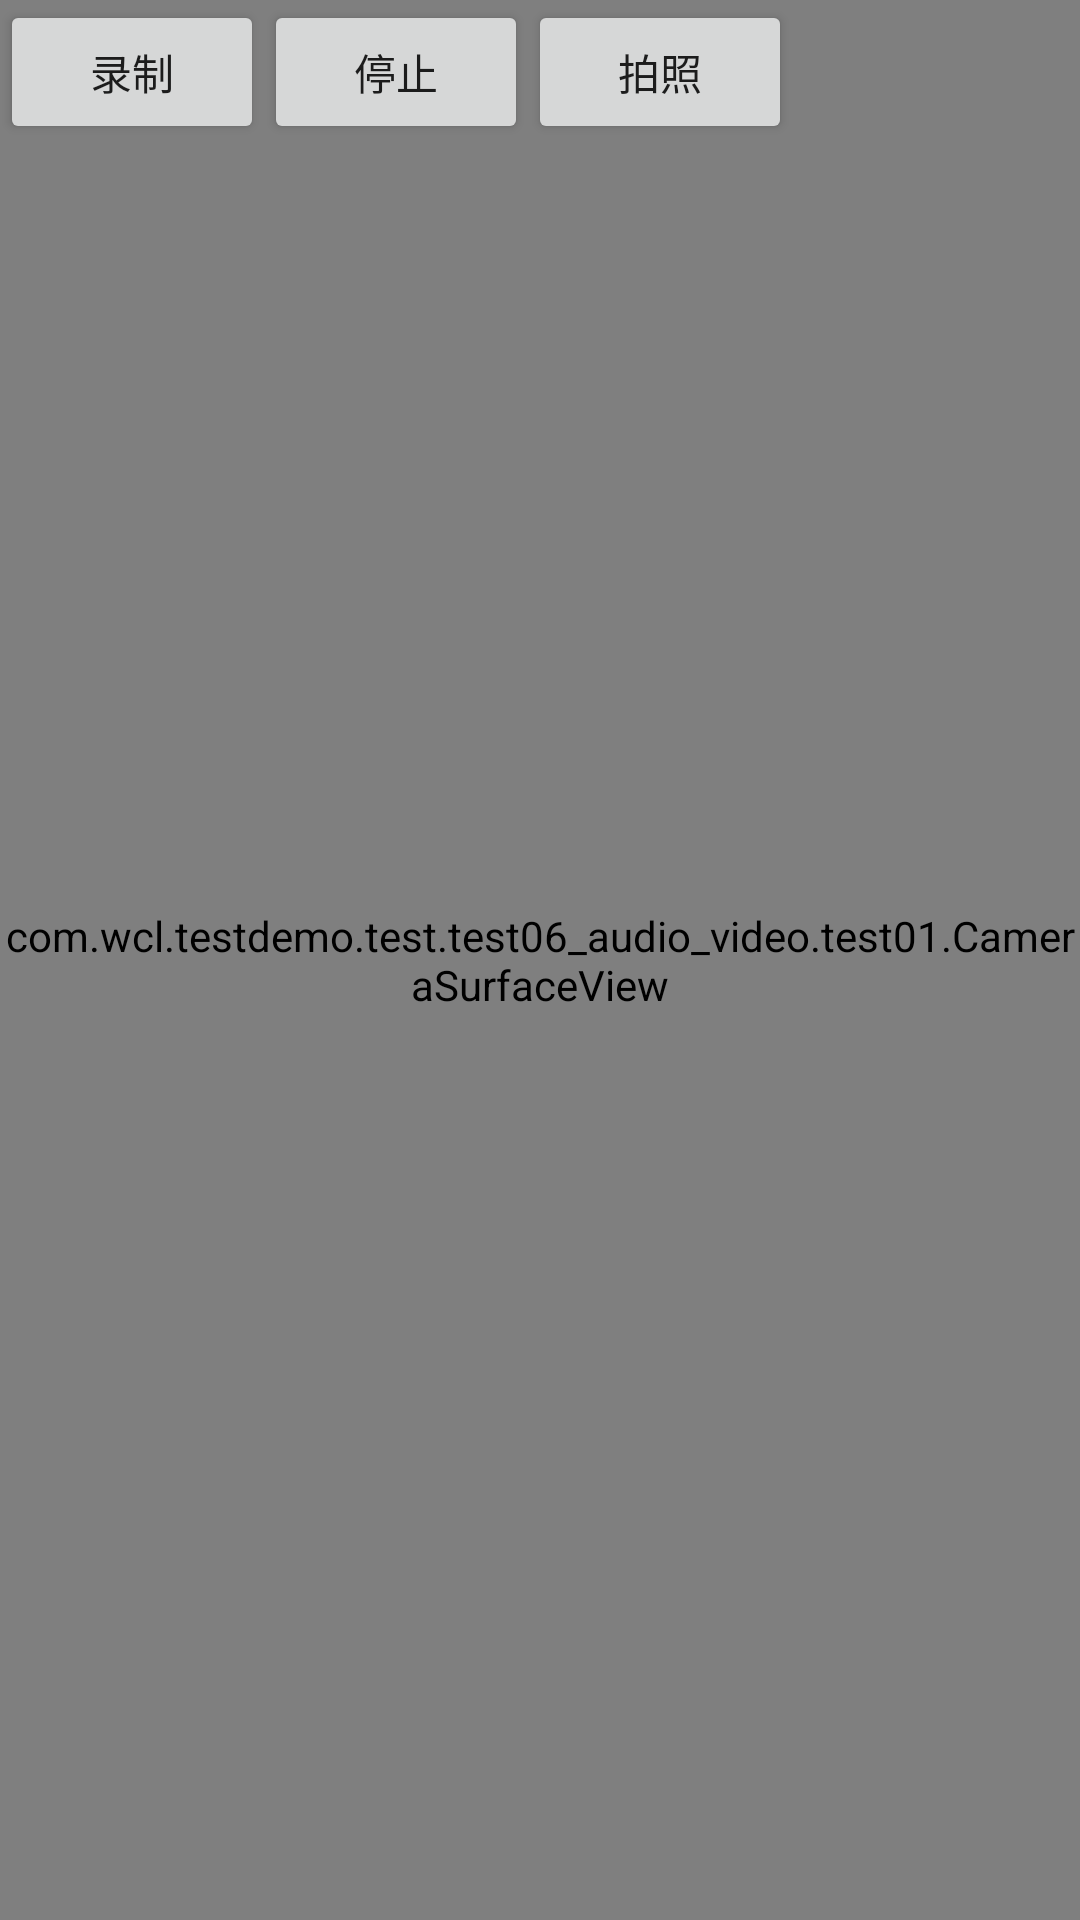

Here is an Android app screen rendered from its layout file. Give the layout XML and the strings, colors and styles it references.
<!-- AndroidManifest.xml: application theme Theme.AppCompat.Light.NoActionBar -->
<!-- res/layout/activity_camera.xml -->
<?xml version="1.0" encoding="utf-8"?>
<androidx.constraintlayout.widget.ConstraintLayout xmlns:android="http://schemas.android.com/apk/res/android"
    xmlns:app="http://schemas.android.com/apk/res-auto"
    android:layout_width="match_parent"
    android:layout_height="match_parent">

    <com.wcl.testdemo.test.test06_audio_video.test01.CameraSurfaceView
        android:id="@+id/surface"
        android:layout_width="match_parent"
        android:layout_height="match_parent" />

    <Button
        android:id="@+id/bt_record"
        android:layout_width="wrap_content"
        android:layout_height="wrap_content"
        android:onClick="record"
        android:text="录制"
        app:layout_constraintLeft_toLeftOf="parent"
        app:layout_constraintTop_toTopOf="parent" />

    <Button
        android:id="@+id/bt_stop_record"
        android:layout_width="wrap_content"
        android:layout_height="wrap_content"
        android:onClick="stopRecord"
        android:text="停止"
        app:layout_constraintLeft_toRightOf="@id/bt_record"
        app:layout_constraintTop_toTopOf="parent" />

    <Button
        android:id="@+id/bt_capture"
        android:layout_width="wrap_content"
        android:layout_height="wrap_content"
        android:onClick="capture"
        android:text="拍照"
        app:layout_constraintLeft_toRightOf="@id/bt_stop_record"
        app:layout_constraintTop_toTopOf="parent" />

</androidx.constraintlayout.widget.ConstraintLayout>
<!-- resources referenced by this layout -->
<resources>

</resources>
